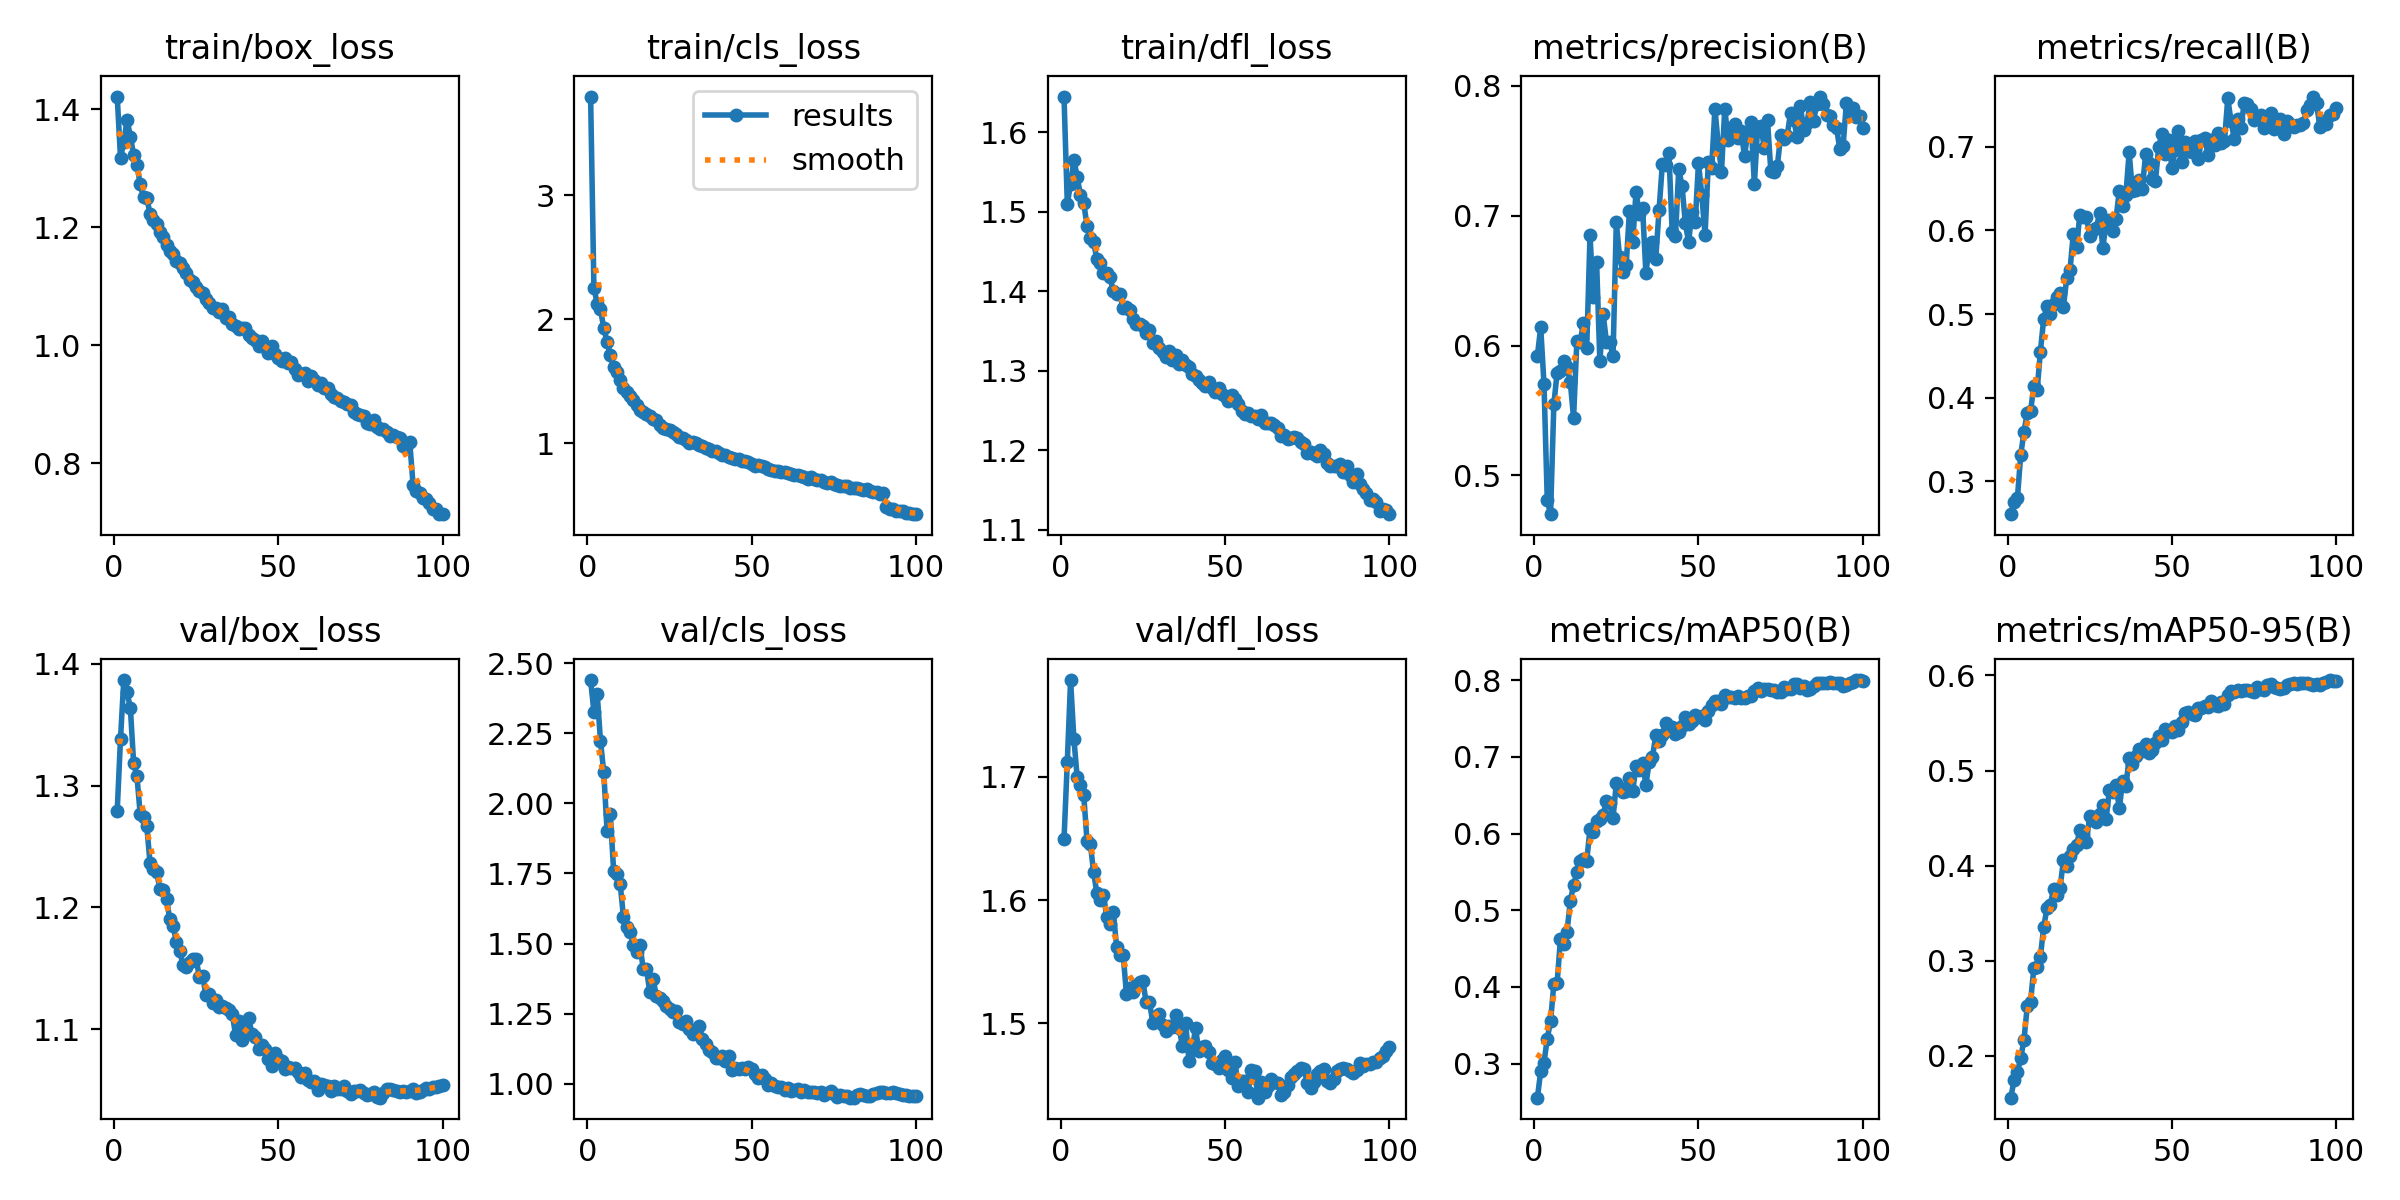

Values plotted in this chart, from the file beside it:
epoch, train/box_loss, train/cls_loss, train/dfl_loss, metrics/precision(B), metrics/recall(B), metrics/mAP50(B), metrics/mAP50-95(B), val/box_loss, val/cls_loss, val/dfl_loss, lr/pg0, lr/pg1, lr/pg2
1, 1.421, 3.797, 1.645, 0.5923, 0.2606, 0.2555, 0.1558, 1.279, 2.44, 1.649, 0.003326, 0.003326, 0.003326
2, 1.318, 2.254, 1.51, 0.6141, 0.2753, 0.2899, 0.1743, 1.338, 2.326, 1.712, 0.006593, 0.006593, 0.006593
3, 1.344, 2.126, 1.535, 0.5705, 0.2795, 0.3013, 0.1823, 1.387, 2.392, 1.779, 0.009795, 0.009795, 0.009795
4, 1.382, 2.08, 1.566, 0.4807, 0.3309, 0.3327, 0.1973, 1.376, 2.222, 1.731, 0.009703, 0.009703, 0.009703
5, 1.354, 1.928, 1.544, 0.4702, 0.3592, 0.3552, 0.2167, 1.364, 2.111, 1.7, 0.009604, 0.009604, 0.009604
6, 1.323, 1.819, 1.521, 0.5549, 0.3821, 0.4038, 0.2518, 1.318, 1.903, 1.693, 0.009505, 0.009505, 0.009505
7, 1.305, 1.71, 1.51, 0.5793, 0.3837, 0.4056, 0.2564, 1.308, 1.961, 1.685, 0.009406, 0.009406, 0.009406
8, 1.272, 1.612, 1.483, 0.5803, 0.4135, 0.4618, 0.292, 1.276, 1.759, 1.648, 0.009307, 0.009307, 0.009307
9, 1.251, 1.577, 1.468, 0.5879, 0.4088, 0.4562, 0.293, 1.274, 1.748, 1.646, 0.009208, 0.009208, 0.009208
10, 1.25, 1.51, 1.462, 0.5834, 0.4551, 0.4719, 0.3037, 1.266, 1.713, 1.623, 0.009109, 0.009109, 0.009109
11, 1.222, 1.449, 1.44, 0.572, 0.4944, 0.5115, 0.3356, 1.236, 1.593, 1.605, 0.00901, 0.00901, 0.00901
12, 1.212, 1.411, 1.436, 0.5445, 0.5096, 0.5331, 0.3549, 1.232, 1.558, 1.6, 0.008911, 0.008911, 0.008911
13, 1.205, 1.382, 1.423, 0.6034, 0.4999, 0.5494, 0.3588, 1.229, 1.542, 1.604, 0.008812, 0.008812, 0.008812
14, 1.193, 1.345, 1.423, 0.6028, 0.5122, 0.5641, 0.3751, 1.215, 1.496, 1.586, 0.008713, 0.008713, 0.008713
15, 1.183, 1.308, 1.418, 0.6174, 0.5199, 0.5672, 0.3693, 1.215, 1.471, 1.581, 0.008614, 0.008614, 0.008614
16, 1.169, 1.271, 1.4, 0.5981, 0.5254, 0.5648, 0.3767, 1.207, 1.496, 1.591, 0.008515, 0.008515, 0.008515
17, 1.16, 1.253, 1.397, 0.6849, 0.5087, 0.6058, 0.4057, 1.19, 1.41, 1.562, 0.008416, 0.008416, 0.008416
18, 1.155, 1.238, 1.397, 0.6376, 0.5426, 0.6015, 0.3993, 1.185, 1.409, 1.555, 0.008317, 0.008317, 0.008317
19, 1.142, 1.216, 1.379, 0.6648, 0.5522, 0.6168, 0.4103, 1.172, 1.327, 1.555, 0.008218, 0.008218, 0.008218
20, 1.139, 1.197, 1.38, 0.5878, 0.596, 0.6188, 0.4174, 1.165, 1.373, 1.524, 0.008119, 0.008119, 0.008119
21, 1.131, 1.185, 1.377, 0.6241, 0.5803, 0.6248, 0.4213, 1.153, 1.313, 1.528, 0.00802, 0.00802, 0.00802
22, 1.123, 1.144, 1.365, 0.6031, 0.6187, 0.6422, 0.4377, 1.151, 1.305, 1.525, 0.007921, 0.007921, 0.007921
23, 1.11, 1.119, 1.359, 0.6031, 0.6162, 0.6402, 0.4325, 1.155, 1.296, 1.531, 0.007822, 0.007822, 0.007822
24, 1.108, 1.116, 1.359, 0.5918, 0.6159, 0.6202, 0.4245, 1.158, 1.277, 1.534, 0.007723, 0.007723, 0.007723
25, 1.099, 1.11, 1.356, 0.6949, 0.5938, 0.6654, 0.4523, 1.158, 1.268, 1.534, 0.007624, 0.007624, 0.007624
26, 1.091, 1.088, 1.348, 0.6682, 0.601, 0.6589, 0.4515, 1.143, 1.255, 1.517, 0.007525, 0.007525, 0.007525
27, 1.089, 1.077, 1.351, 0.6566, 0.6031, 0.6542, 0.4463, 1.143, 1.258, 1.517, 0.007426, 0.007426, 0.007426
28, 1.079, 1.052, 1.335, 0.6618, 0.6203, 0.655, 0.4544, 1.128, 1.221, 1.5, 0.007327, 0.007327, 0.007327
29, 1.072, 1.038, 1.337, 0.7038, 0.579, 0.6721, 0.464, 1.129, 1.215, 1.502, 0.007228, 0.007228, 0.007228
30, 1.063, 1.028, 1.328, 0.68, 0.6102, 0.6558, 0.4492, 1.121, 1.224, 1.507, 0.007129, 0.007129, 0.007129
31, 1.063, 1.002, 1.324, 0.7186, 0.6128, 0.6878, 0.4797, 1.124, 1.195, 1.499, 0.00703, 0.00703, 0.00703
32, 1.056, 1.006, 1.318, 0.7014, 0.5989, 0.6827, 0.4769, 1.119, 1.178, 1.493, 0.006931, 0.006931, 0.006931
33, 1.062, 1.003, 1.324, 0.7058, 0.614, 0.6922, 0.4851, 1.119, 1.182, 1.498, 0.006832, 0.006832, 0.006832
34, 1.046, 0.9834, 1.313, 0.6559, 0.6475, 0.6633, 0.4601, 1.118, 1.205, 1.497, 0.006733, 0.006733, 0.006733
35, 1.048, 0.976, 1.319, 0.6754, 0.6294, 0.6934, 0.4887, 1.116, 1.159, 1.507, 0.006634, 0.006634, 0.006634
36, 1.036, 0.9598, 1.308, 0.6795, 0.6425, 0.6994, 0.4838, 1.113, 1.142, 1.496, 0.006535, 0.006535, 0.006535
37, 1.033, 0.9519, 1.313, 0.6669, 0.6935, 0.7283, 0.5129, 1.095, 1.121, 1.482, 0.006436, 0.006436, 0.006436
38, 1.028, 0.9326, 1.307, 0.7041, 0.6468, 0.7207, 0.5071, 1.107, 1.114, 1.5, 0.006337, 0.006337, 0.006337
39, 1.028, 0.9326, 1.305, 0.7396, 0.6483, 0.7279, 0.5154, 1.092, 1.093, 1.47, 0.006238, 0.006238, 0.006238
40, 1.029, 0.9202, 1.296, 0.7391, 0.6604, 0.7447, 0.523, 1.1, 1.093, 1.478, 0.006139, 0.006139, 0.006139
41, 1.017, 0.9051, 1.293, 0.7484, 0.6499, 0.7346, 0.521, 1.109, 1.098, 1.496, 0.00604, 0.00604, 0.00604
42, 1.013, 0.9035, 1.289, 0.6875, 0.691, 0.7395, 0.5275, 1.096, 1.079, 1.478, 0.005941, 0.005941, 0.005941
43, 1.009, 0.8873, 1.284, 0.6843, 0.681, 0.73, 0.5184, 1.094, 1.101, 1.481, 0.005842, 0.005842, 0.005842
44, 0.9992, 0.8774, 1.281, 0.736, 0.6619, 0.7319, 0.5218, 1.084, 1.049, 1.481, 0.005743, 0.005743, 0.005743
45, 1.006, 0.8736, 1.286, 0.7228, 0.6596, 0.7404, 0.5285, 1.087, 1.056, 1.477, 0.005644, 0.005644, 0.005644
46, 0.9977, 0.8717, 1.278, 0.6943, 0.6997, 0.7515, 0.5367, 1.084, 1.051, 1.467, 0.005545, 0.005545, 0.005545
47, 0.9862, 0.8562, 1.274, 0.6797, 0.7157, 0.7427, 0.5324, 1.076, 1.055, 1.467, 0.005446, 0.005446, 0.005446
48, 0.9992, 0.8553, 1.278, 0.703, 0.6917, 0.7471, 0.5441, 1.07, 1.054, 1.463, 0.005347, 0.005347, 0.005347
49, 0.9845, 0.8462, 1.271, 0.695, 0.7086, 0.754, 0.5413, 1.081, 1.058, 1.47, 0.005248, 0.005248, 0.005248
50, 0.9787, 0.8301, 1.268, 0.7405, 0.6753, 0.7524, 0.5409, 1.076, 1.053, 1.474, 0.005149, 0.005149, 0.005149
51, 0.973, 0.8189, 1.262, 0.7162, 0.6967, 0.7534, 0.5464, 1.074, 1.034, 1.462, 0.00505, 0.00505, 0.00505
52, 0.9778, 0.8238, 1.27, 0.6851, 0.7189, 0.748, 0.5422, 1.067, 1.02, 1.456, 0.004951, 0.004951, 0.004951
53, 0.9692, 0.8182, 1.264, 0.7416, 0.6821, 0.7601, 0.5511, 1.069, 1.032, 1.468, 0.004852, 0.004852, 0.004852
54, 0.972, 0.8049, 1.258, 0.7367, 0.7052, 0.7678, 0.5604, 1.069, 1.015, 1.449, 0.004753, 0.004753, 0.004753
55, 0.9598, 0.7885, 1.249, 0.7825, 0.6952, 0.7729, 0.5616, 1.068, 0.9953, 1.453, 0.004654, 0.004654, 0.004654
56, 0.9502, 0.7808, 1.246, 0.7552, 0.6944, 0.7723, 0.5595, 1.065, 1.003, 1.453, 0.004555, 0.004555, 0.004555
57, 0.9518, 0.7786, 1.247, 0.7341, 0.7073, 0.7694, 0.5582, 1.061, 0.9923, 1.444, 0.004456, 0.004456, 0.004456
58, 0.9535, 0.776, 1.243, 0.7826, 0.6849, 0.7812, 0.566, 1.065, 0.9888, 1.462, 0.004357, 0.004357, 0.004357
59, 0.9402, 0.769, 1.244, 0.7585, 0.7086, 0.7774, 0.5657, 1.059, 0.9878, 1.461, 0.004258, 0.004258, 0.004258
60, 0.9476, 0.7687, 1.239, 0.7654, 0.7108, 0.7786, 0.5679, 1.057, 0.9791, 1.439, 0.004159, 0.004159, 0.004159
... 40 more rows
